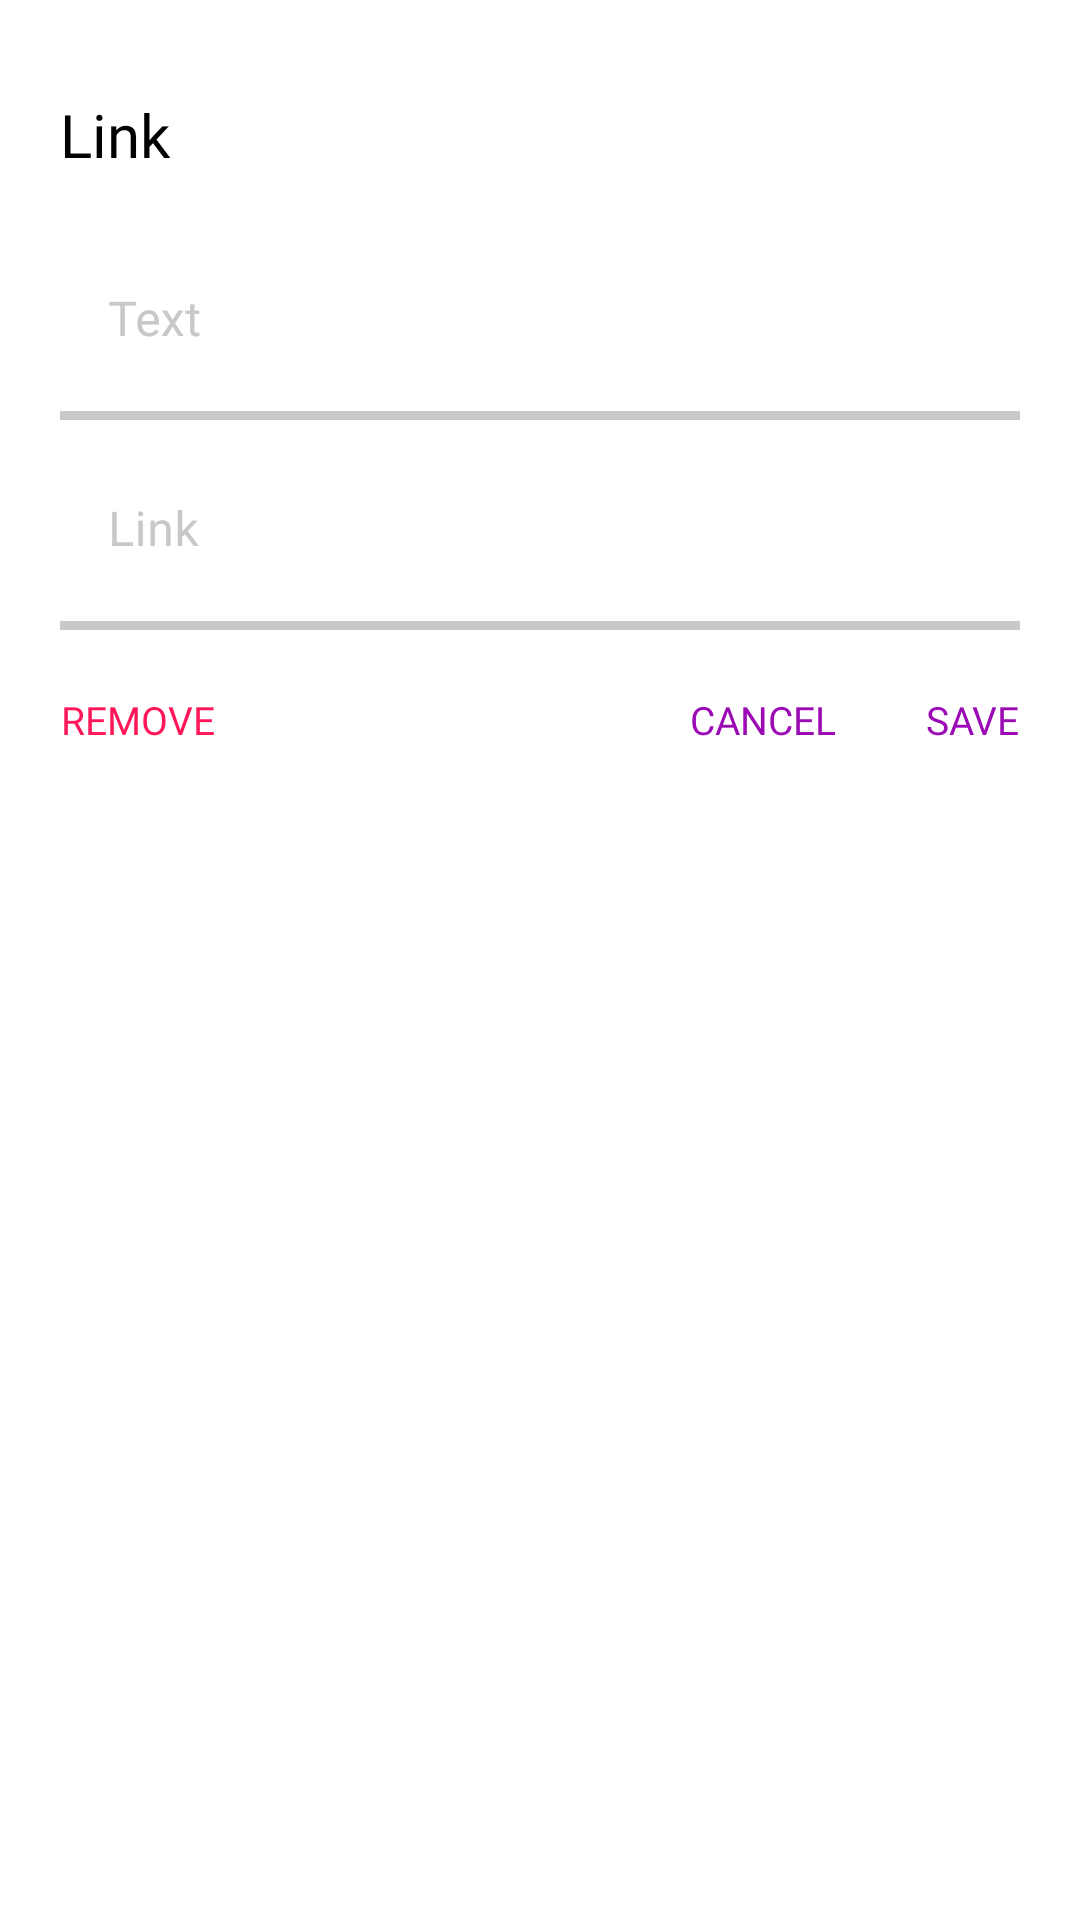

Android layout source for this screen:
<!-- AndroidManifest.xml: fallback theme Theme.MaterialComponents.DayNight.NoActionBar -->
<!-- res/layout/link_dialog.xml -->
<?xml version="1.0" encoding="utf-8"?>
<LinearLayout xmlns:android="http://schemas.android.com/apk/res/android"
    xmlns:app="http://schemas.android.com/apk/res-auto"
    android:orientation="vertical"
    android:layout_width="match_parent"
    android:layout_height="match_parent"

    android:background="@color/White">


    <TextView
        android:layout_width="match_parent"
        android:layout_height="50dp"
        android:text="Link"
        android:id="@+id/linkTitle"
        android:textSize="20dp"
        android:layout_marginLeft="20dp"
        android:layout_marginRight="20dp"
        android:fontFamily="@font/opensansreg"
        android:textColor="@color/black"
        android:gravity="center|left"
        android:layout_marginTop="20dp"/>

    <LinearLayout
        android:layout_width="match_parent"
        android:layout_height="wrap_content"
        android:orientation="vertical"
        android:layout_marginLeft="20dp"
        android:layout_marginRight="20dp">


    <com.google.android.material.textfield.TextInputLayout
        android:id="@+id/linkTextLayout"
        android:layout_width="match_parent"
        android:layout_height="70dp"
        app:errorEnabled="true"
        style="@style/sign_up_field"
        app:errorTextAppearance="@style/ErrorText">

        <com.google.android.material.textfield.TextInputEditText
            android:id="@+id/linkText"
            android:layout_width="match_parent"
            android:layout_height="match_parent"
            android:hint="Text"
            android:gravity="bottom"
            android:fontFamily="@font/opensansreg"
            android:inputType="text"
            android:textColorHint="@color/light_text_color"
            android:background="#00000000"
            android:textSize="16dp"
            android:textColor="@color/black" />
    </com.google.android.material.textfield.TextInputLayout>



    <com.google.android.material.textfield.TextInputLayout
        android:id="@+id/linkUrlLayout"
        android:layout_width="match_parent"
        android:layout_height="70dp"
        app:errorEnabled="true"
        style="@style/sign_up_field"
        app:errorTextAppearance="@style/ErrorText">

        <com.google.android.material.textfield.TextInputEditText
            android:id="@+id/linkURL"
            android:layout_width="match_parent"
            android:layout_height="match_parent"
            android:hint="Link"
            android:gravity="bottom"
            android:fontFamily="@font/opensansreg"
            android:inputType="textWebEmailAddress"
            android:textColorHint="@color/light_text_color"
            android:background="#00000000"
            android:textSize="16dp"
            android:textColor="@color/black" />
    </com.google.android.material.textfield.TextInputLayout>
    </LinearLayout>
    <RelativeLayout
        android:layout_width="match_parent"
        android:layout_height="60dp"
        android:gravity="center">


        <TextView
            android:id="@+id/linkRemove"
            android:layout_width="wrap_content"
            android:layout_height="wrap_content"
            android:layout_gravity="center|right"
            android:fontFamily="@font/opensansreg"
            android:gravity="center"
            android:text="REMOVE"
            android:layout_marginLeft="20dp"
            android:textColor="#FF1759"
            android:textSize="13dp" />

    <LinearLayout
        android:layout_width="wrap_content"
        android:layout_height="wrap_content"
        android:layout_marginLeft="20dp"
        android:layout_alignParentRight="true"
        android:layout_marginRight="20dp"
        android:gravity="right"
        android:orientation="horizontal">

        <TextView
            android:layout_width="wrap_content"
            android:layout_height="wrap_content"
            android:textColor="#9B0AB4"
            android:textSize="13dp"
            android:id="@+id/linkCancel"
            android:layout_marginRight="30dp"
            android:fontFamily="@font/opensansreg"
            android:layout_gravity="center|right"
            android:text="CANCEL" />


        <TextView
            android:layout_width="wrap_content"
            android:layout_height="wrap_content"
            android:textColor="#9B0AB4"
            android:textSize="13dp"
            android:id="@+id/linksave"
            android:fontFamily="@font/opensansreg"
            android:layout_gravity="center|right"
            android:text="SAVE" />
    </LinearLayout>
    </RelativeLayout>


</LinearLayout>
<!-- resources referenced by this layout -->
<resources>
  <color name="White">#ffffff</color>
  <color name="black">#000000</color>
  <color name="light_text_color">#7A7A7A</color>
  <style name="ErrorText" parent="TextAppearance.Design.Error">
          <item name="android:textSize">16sp</item>
          <item name="android:textColor">@android:color/holo_red_light</item>
          <item name="android:fontFamily">@font/opensansreg</item>
      </style>
  <style name="sign_up_field" parent="Widget.MaterialComponents.TextInputLayout.FilledBox">
  
          <item name="boxBackgroundColor">@android:color/transparent</item>
          <item name="boxStrokeColor">@color/colorPrimary</item>
          <item name="boxStrokeWidth">3dp</item>
          <item name="android:textColorHint">#c8c8c8</item>
      </style>
  <color name="colorPrimary">#4a154b</color>
</resources>
